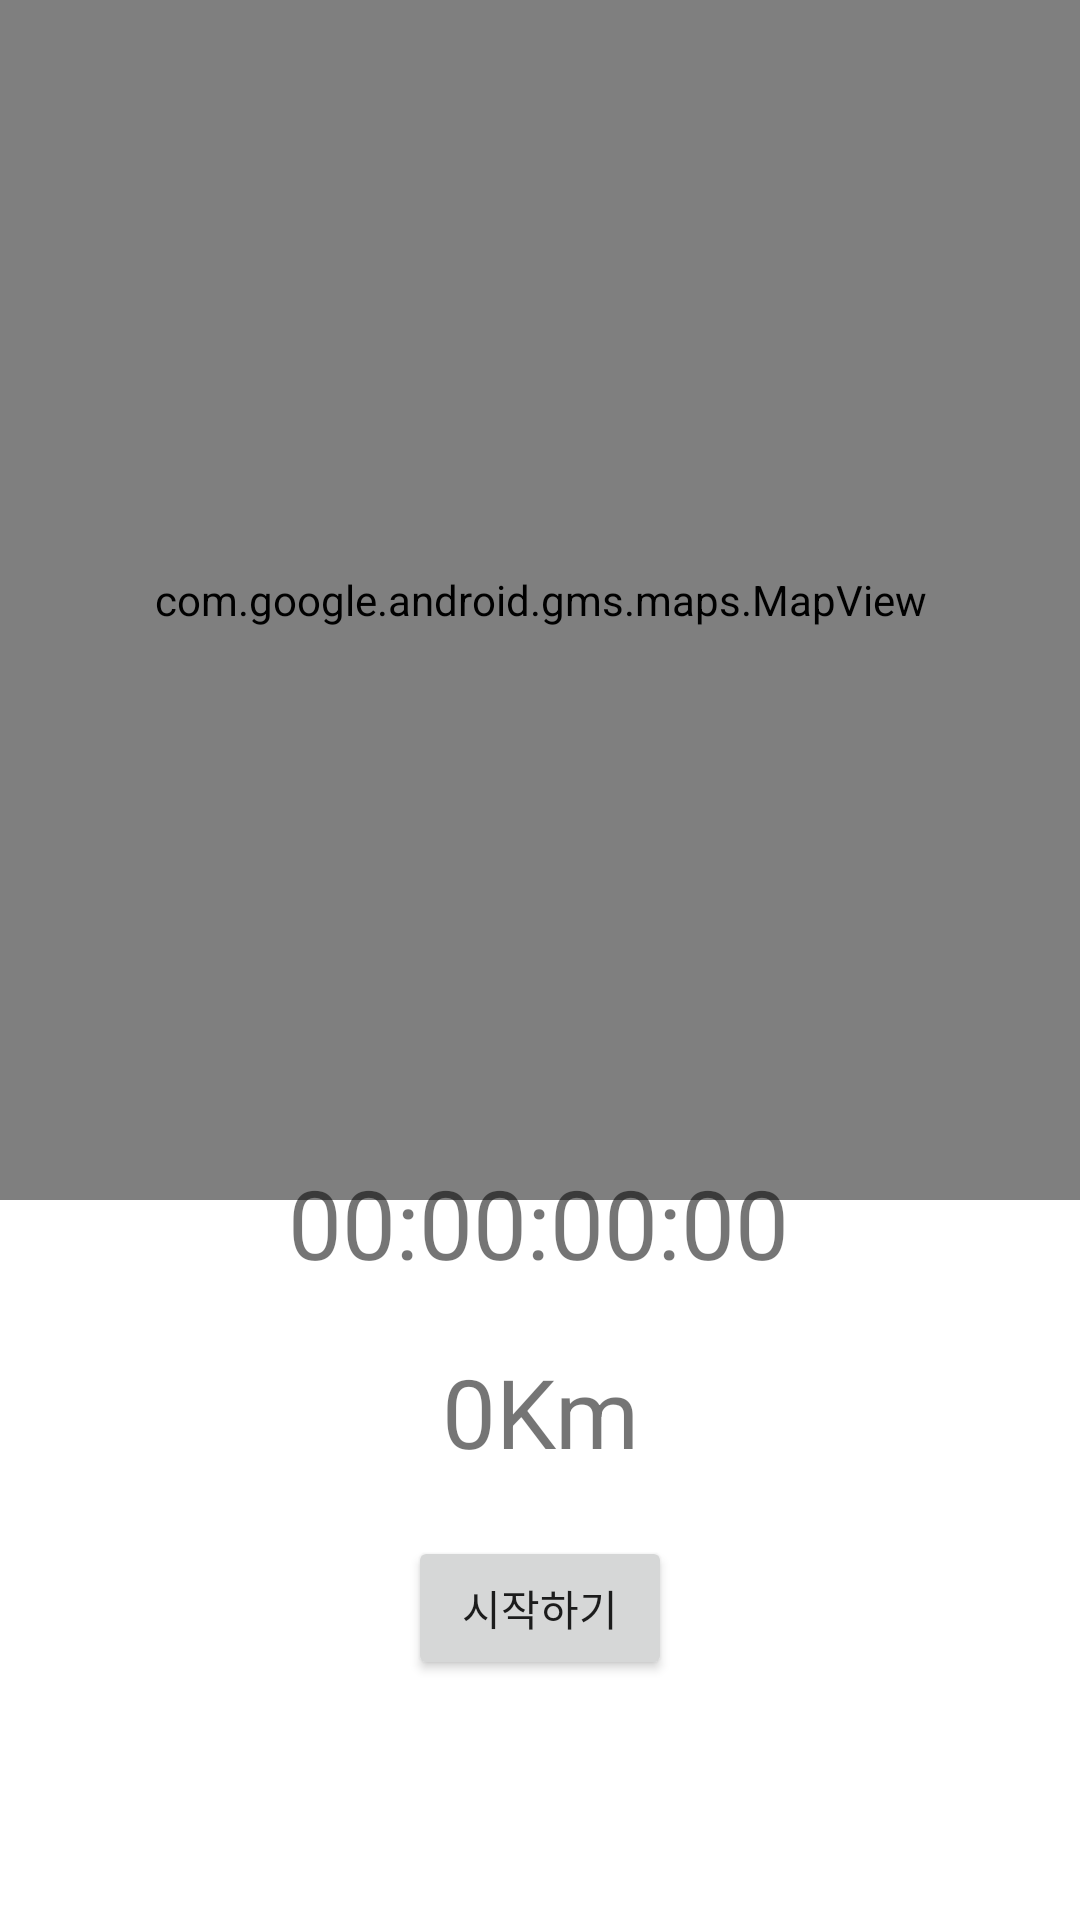

Produce the Android XML layout that renders to this screen, including the resource entries it uses.
<!-- AndroidManifest.xml: application theme Theme.RunnersHigh -->
<!-- res/layout/fragment_tracking.xml -->
<?xml version="1.0" encoding="utf-8"?>
<androidx.constraintlayout.widget.ConstraintLayout xmlns:android="http://schemas.android.com/apk/res/android"
    xmlns:app="http://schemas.android.com/apk/res-auto"
    xmlns:tools="http://schemas.android.com/tools"
    android:layout_width="match_parent"
    android:layout_height="match_parent"
    tools:context=".ui.fragment.TrackingFragment">

    <com.google.android.gms.maps.MapView
        android:id="@+id/mapView"
        android:layout_width="match_parent"
        android:layout_height="400dp"
        app:layout_constraintEnd_toEndOf="parent"
        app:layout_constraintHorizontal_bias="0.5"
        app:layout_constraintStart_toStartOf="parent"
        app:layout_constraintTop_toTopOf="parent" />

    <Button
        android:id="@+id/startButton"
        android:layout_width="wrap_content"
        android:layout_height="wrap_content"
        android:layout_marginBottom="80dp"
        android:text="시작하기"
        app:layout_constraintBottom_toBottomOf="parent"
        app:layout_constraintEnd_toEndOf="parent"
        app:layout_constraintStart_toStartOf="parent" />

    <TextView
        android:id="@+id/timerText"
        android:layout_width="wrap_content"
        android:layout_height="wrap_content"
        android:layout_marginBottom="20dp"
        android:text="00:00:00:00"
        android:textSize="32sp"
        app:layout_constraintBottom_toTopOf="@+id/distanceText"
        app:layout_constraintEnd_toEndOf="parent"
        app:layout_constraintHorizontal_bias="0.497"
        app:layout_constraintStart_toStartOf="parent" />

    <TextView
        android:id="@+id/distanceText"
        android:layout_width="wrap_content"
        android:layout_height="wrap_content"
        android:layout_marginBottom="20dp"
        android:text="0Km"
        android:textSize="32sp"
        app:layout_constraintBottom_toTopOf="@+id/startButton"
        app:layout_constraintEnd_toEndOf="parent"
        app:layout_constraintHorizontal_bias="0.5"
        app:layout_constraintStart_toStartOf="parent" />

</androidx.constraintlayout.widget.ConstraintLayout>
<!-- resources referenced by this layout -->
<resources>
  <style name="Theme.RunnersHigh" parent="Theme.MaterialComponents.Light.NoActionBar">
          
          <item name="colorPrimary">@color/subColor</item>
          <item name="colorPrimaryVariant">@color/black</item>
          <item name="colorOnPrimary">@color/white</item>
          
          <item name="colorSecondary">@color/subColor</item>
          <item name="colorSecondaryVariant">@color/teal_700</item>
          <item name="colorOnSecondary">@color/black</item>
          
          <item name="android:statusBarColor" tools:targetApi="l">?attr/colorPrimaryVariant</item>
          
  
  
      </style>
  <color name="subColor">#FF7800</color>
  <color name="black">#FF000000</color>
  <color name="white">#FFFFFFFF</color>
  <color name="teal_700">#FF018786</color>
</resources>
